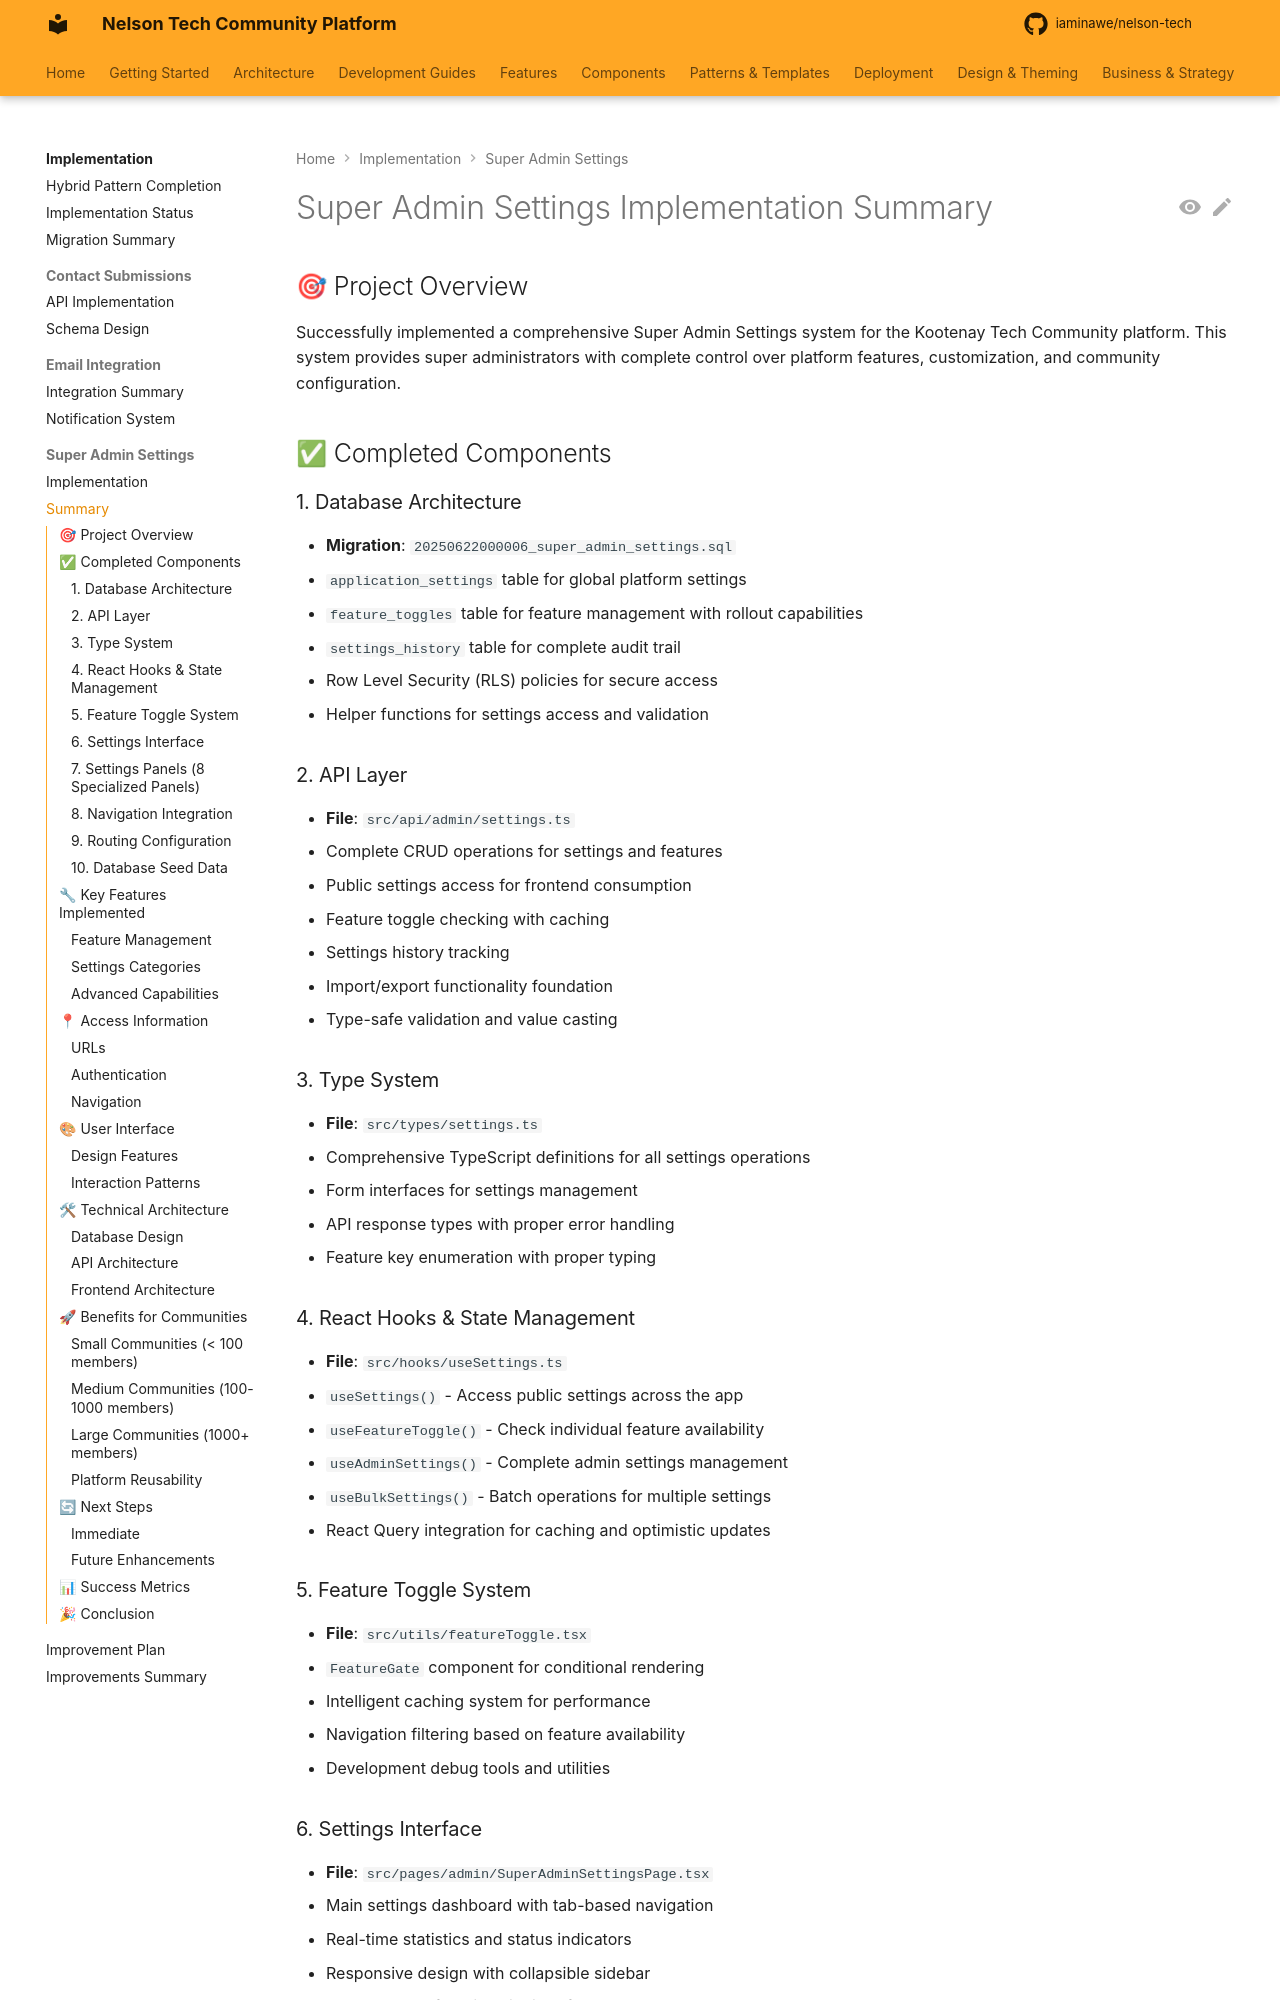

repository: iaminawe/uluntu · page: implementation/super-admin-settings/implementation-summary/index.html · generator: mkdocs

# Super Admin Settings Implementation Summary

## 🎯 Project Overview

Successfully implemented a comprehensive Super Admin Settings system for the Kootenay Tech Community platform. This system provides super administrators with complete control over platform features, customization, and community configuration.

## ✅ Completed Components

### 1. Database Architecture
- **Migration**: `20250622000006_super_admin_settings.sql`
  - `application_settings` table for global platform settings
  - `feature_toggles` table for feature management with rollout capabilities
  - `settings_history` table for complete audit trail
  - Row Level Security (RLS) policies for secure access
  - Helper functions for settings access and validation

### 2. API Layer
- **File**: `src/api/admin/settings.ts`
  - Complete CRUD operations for settings and features
  - Public settings access for frontend consumption
  - Feature toggle checking with caching
  - Settings history tracking
  - Import/export functionality foundation
  - Type-safe validation and value casting

### 3. Type System
- **File**: `src/types/settings.ts`
  - Comprehensive TypeScript definitions for all settings operations
  - Form interfaces for settings management
  - API response types with proper error handling
  - Feature key enumeration with proper typing

### 4. React Hooks & State Management
- **File**: `src/hooks/useSettings.ts`
  - `useSettings()` - Access public settings across the app
  - `useFeatureToggle()` - Check individual feature availability
  - `useAdminSettings()` - Complete admin settings management
  - `useBulkSettings()` - Batch operations for multiple settings
  - React Query integration for caching and optimistic updates

### 5. Feature Toggle System
- **File**: `src/utils/featureToggle.tsx`
  - `FeatureGate` component for conditional rendering
  - Intelligent caching system for performance
  - Navigation filtering based on feature availability
  - Development debug tools and utilities

### 6. Settings Interface
- **File**: `src/pages/admin/SuperAdminSettingsPage.tsx`
  - Main settings dashboard with tab-based navigation
  - Real-time statistics and status indicators
  - Responsive design with collapsible sidebar
  - Import/export functionality interface
